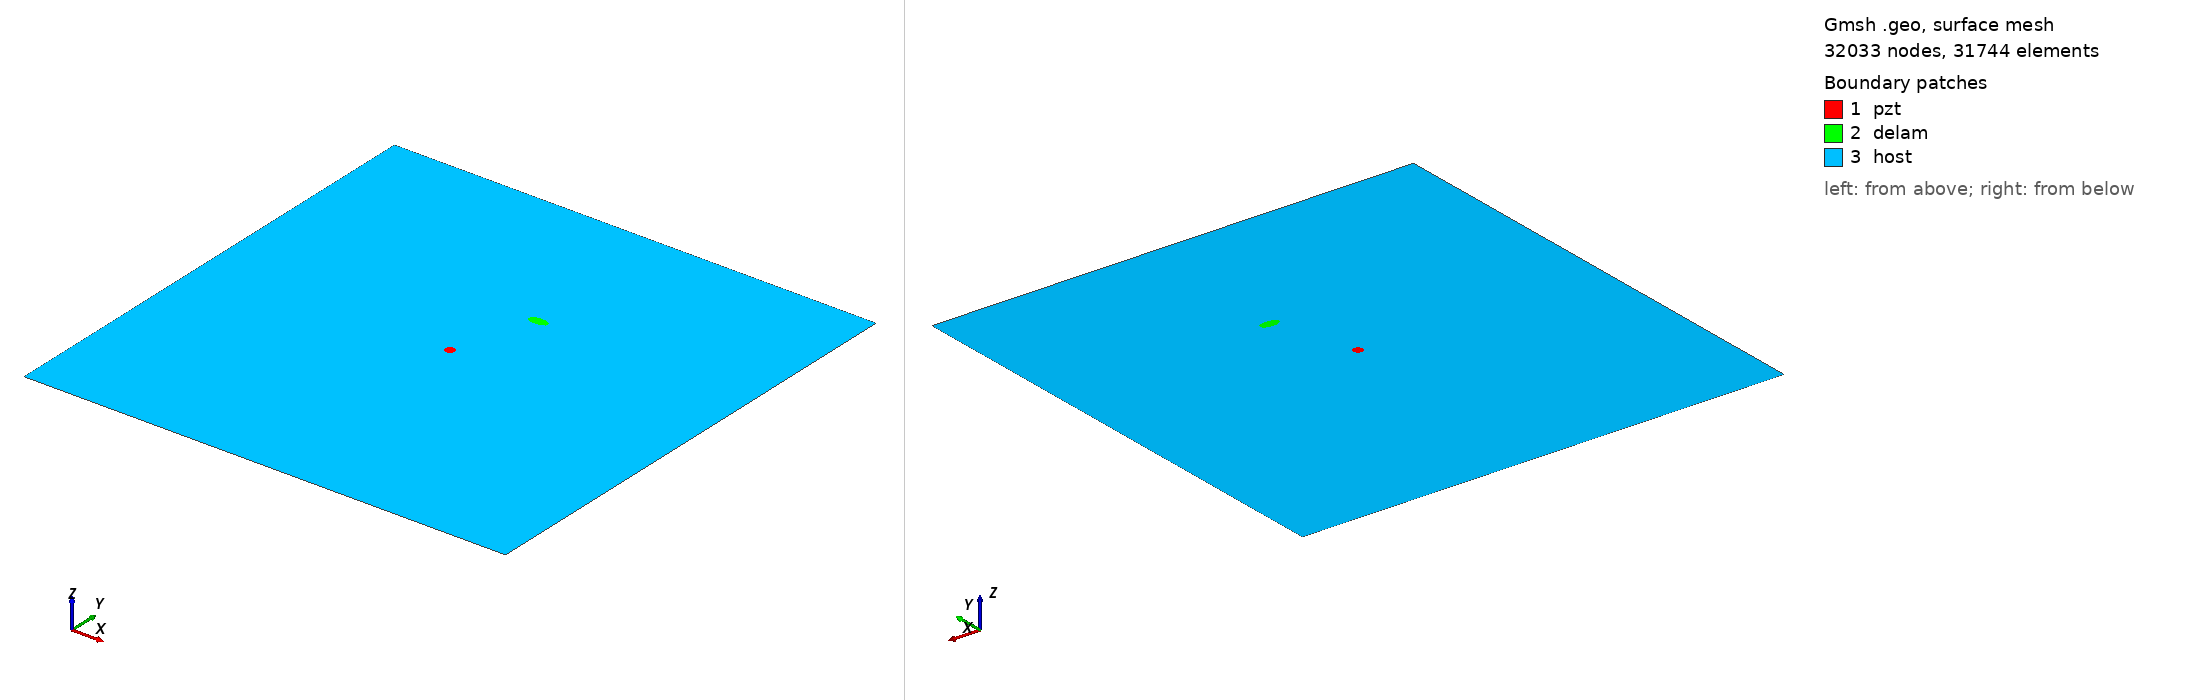

Gmsh geometry script, surface-meshed: 32033 nodes, 31744 surface elements. Boundary patches (legend numbers): 1 pzt, 2 delam, 3 host. Left view from above one corner, right view from below the opposite corner. Legend entries are the model's physical surfaces. The drawing asked Gmsh for element sizes between 1% and 20% of the model's largest extent; the script's own settings can give other sizes.

=== m2_96_delam1_position_no_66_a_10mm_b_5mm_angle_0.geo (drawn) ===
SetFactory("OpenCASCADE");
L=0.500000; 
W=0.500000; 
a=0.010000; 
b=0.005000; 
x=0.277778; 
y=0.333333; 
alpha=0.000000 *Pi; 
r=0.005000; 
xpzt=0.250000; 
ypzt=0.250000; 
//+
Point(1) = {0, 0, 0, 1.0};
//+
Point(2) = {L, 0, 0, 1.0};
//+
Point(3) = {L, W, 0, 1.0};
//+
Point(4) = {0, W, 0, 1.0};
//+
Line(1) = {1, 2};
//+
Line(2) = {2, 3};
//+
Line(3) = {3, 4};
//+
Line(4) = {4, 1};
//+
Circle(5) = {xpzt, ypzt, -0, r, 0, 2*Pi};
//+
Ellipse(6) = {x, y, -0, a, b, 0, 2*Pi};
//+
Rotate {{0, 0, 1}, {x, y, 0}, alpha} {
  Curve{6}; 
}
//+
Curve Loop(1) = {4, 1, 2, 3};
//+
Curve Loop(2) = {6};
//+
Curve Loop(3) = {5};
//+
Curve Loop(4) = {6};
//+
Curve Loop(5) = {5};
//+
Plane Surface(1) = {5};
//+
Plane Surface(2) = {4};
//+
Plane Surface(3) = {1, 2, 3};
//+
Point(9) = {xpzt, ypzt, 0, 1.0};
//+
Point{9} In Surface {1};// mesh node at centre of pzt
//+
Physical Surface("pzt") = {1};
//+
Physical Surface("delam") = {2};
//+
Physical Surface("host") = {3};

Mesh.Algorithm = 6; // Frontal
Mesh.CharacteristicLengthFactor = 0.070000;
Mesh.CharacteristicLengthMin = 0.001000;
Mesh.CharacteristicLengthMax = 0.200000;
Mesh.RecombineAll = 1; // Apply recombination algorithm
Mesh.SubdivisionAlgorithm = 1; // 1: all quadrangles
Mesh.Smoothing = 1;
